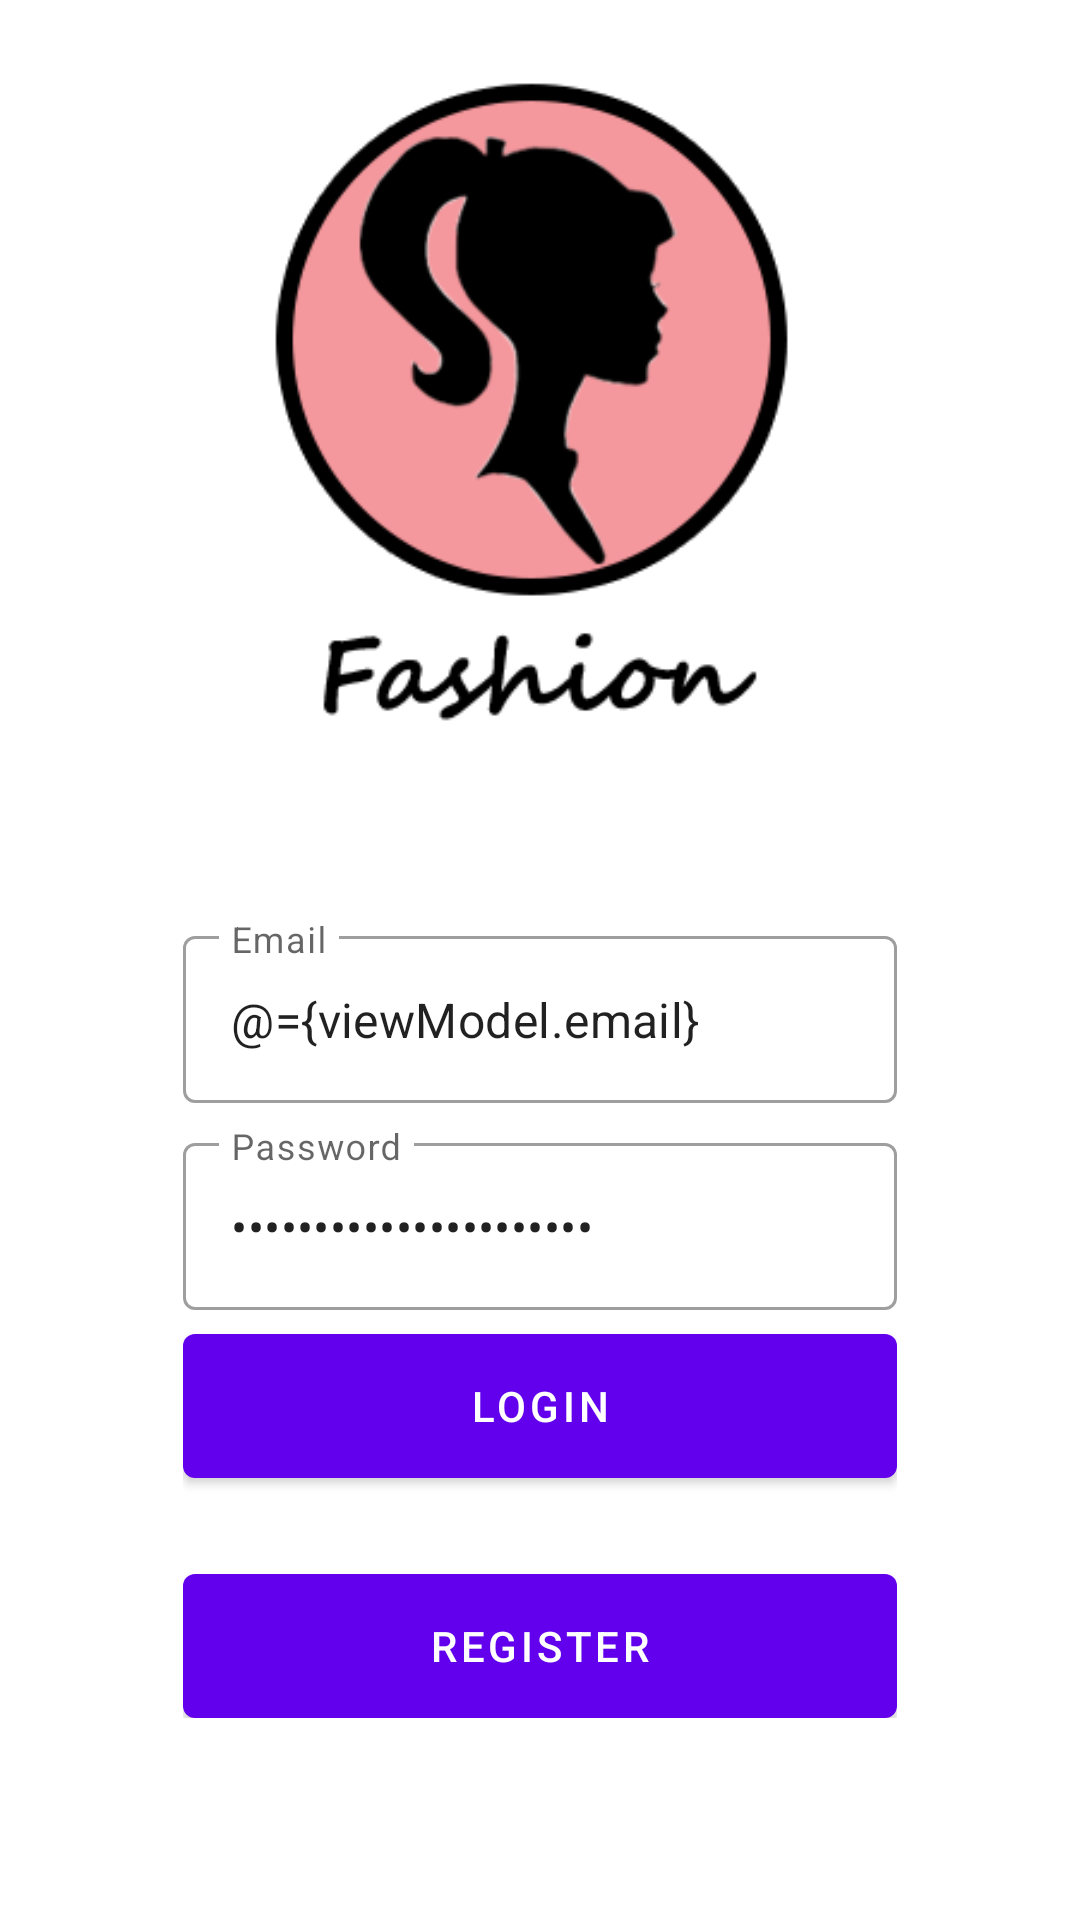

Write the Android layout XML for this screen, with the resource values it uses.
<!-- AndroidManifest.xml: application theme Theme.Appfashion -->
<!-- res/layout/fragment_login.xml -->
<?xml version="1.0" encoding="utf-8"?>
<layout xmlns:android="http://schemas.android.com/apk/res/android"
    xmlns:app="http://schemas.android.com/apk/res-auto"
    xmlns:tools="http://schemas.android.com/tools">

    <data>
        <variable
            name="viewModel"
            type="com.appfashion.app.ui.auth.AuthViewModel" />
    </data>

    <androidx.coordinatorlayout.widget.CoordinatorLayout
        android:layout_width="match_parent"
        android:layout_height="match_parent"
        tools:context=".ui.auth.LoginFragment">

      <androidx.constraintlayout.widget.ConstraintLayout
          android:layout_width="match_parent"
          android:layout_height="match_parent">

          <ImageView
              android:layout_width="match_parent"
              android:layout_height="match_parent"
              android:scaleType="centerCrop"
              android:src="@drawable/bg_auth"/>

          <LinearLayout
              android:layout_width="0dp"
              android:layout_height="wrap_content"
              android:gravity="center"
              android:orientation="vertical"
              android:padding="16dp"
              app:layout_constraintWidth_percent="0.75"
              app:layout_constraintVertical_bias="0.85"
              app:layout_constraintBottom_toBottomOf="parent"
              app:layout_constraintEnd_toEndOf="parent"
              app:layout_constraintStart_toStartOf="parent"
              app:layout_constraintTop_toTopOf="parent">

              <com.google.android.material.textfield.TextInputLayout
                  android:layout_width="match_parent"
                  android:layout_height="wrap_content"
                  style="@style/Widget.MaterialComponents.TextInputLayout.OutlinedBox"
                  android:hint="@string/email">

                  <com.google.android.material.textfield.TextInputEditText
                      android:layout_width="match_parent"
                      android:layout_height="wrap_content"
                      android:id="@+id/editEmail"
                      android:inputType="textEmailAddress"
                      android:text="@={viewModel.email}"/>

              </com.google.android.material.textfield.TextInputLayout>

              <com.google.android.material.textfield.TextInputLayout
                  android:layout_width="match_parent"
                  android:layout_height="wrap_content"
                  style="@style/Widget.MaterialComponents.TextInputLayout.OutlinedBox"
                  android:layout_marginTop="8dp"
                  android:hint="@string/password">

                  <com.google.android.material.textfield.TextInputEditText
                      android:layout_width="match_parent"
                      android:layout_height="wrap_content"
                      android:id="@+id/editPassword"
                      android:inputType="textPassword"
                      android:text="@={viewModel.password}"/>


              </com.google.android.material.textfield.TextInputLayout>

              <com.google.android.material.button.MaterialButton
                  android:id="@+id/buttonLogin"
                  android:layout_width="match_parent"
                  android:layout_height="wrap_content"
                  android:insetBottom="0dp"
                  android:insetTop="0dp"
                  android:onClick="@{()->viewModel.login()}"
                  android:text="@string/login"
                  android:layout_marginTop="8dp"/>

              <com.google.android.material.button.MaterialButton
                  android:id="@+id/buttonRegister"
                  android:layout_width="match_parent"
                  android:layout_height="wrap_content"
                  android:insetBottom="0dp"
                  android:insetTop="0dp"
                  android:text="@string/register"
                  android:layout_marginTop="32dp"/>


          </LinearLayout>

      </androidx.constraintlayout.widget.ConstraintLayout>


    </androidx.coordinatorlayout.widget.CoordinatorLayout>


</layout>
<!-- resources referenced by this layout -->
<resources>
  <!-- drawable bg_auth: png bitmap (drawable, 24047 bytes) -->
  <string name="email">Email</string>
  <string name="login">Login</string>
  <string name="password">Password</string>
  <string name="register">Register</string>
  <style name="Theme.Appfashion" parent="Theme.MaterialComponents.DayNight.DarkActionBar">
          
          <item name="colorPrimary">@color/purple_500</item>
          <item name="colorPrimaryVariant">@color/purple_700</item>
          <item name="colorOnPrimary">@color/white</item>
          
          <item name="colorSecondary">@color/teal_200</item>
          <item name="colorSecondaryVariant">@color/teal_700</item>
          <item name="colorOnSecondary">@color/black</item>
          
          <item name="android:statusBarColor" tools:targetApi="l">?attr/colorPrimaryVariant</item>
          
      </style>
  <!-- not gathered from this repository: default colours our renderer supplied (Android Studio template values) -->
  <color name="purple_500">#FF6200EE</color>
  <color name="purple_700">#FF3700B3</color>
  <color name="teal_200">#FF03DAC5</color>
  <color name="teal_700">#FF018786</color>
  <color name="black">#FF000000</color>
  <color name="white">#FFFFFFFF</color>
</resources>
